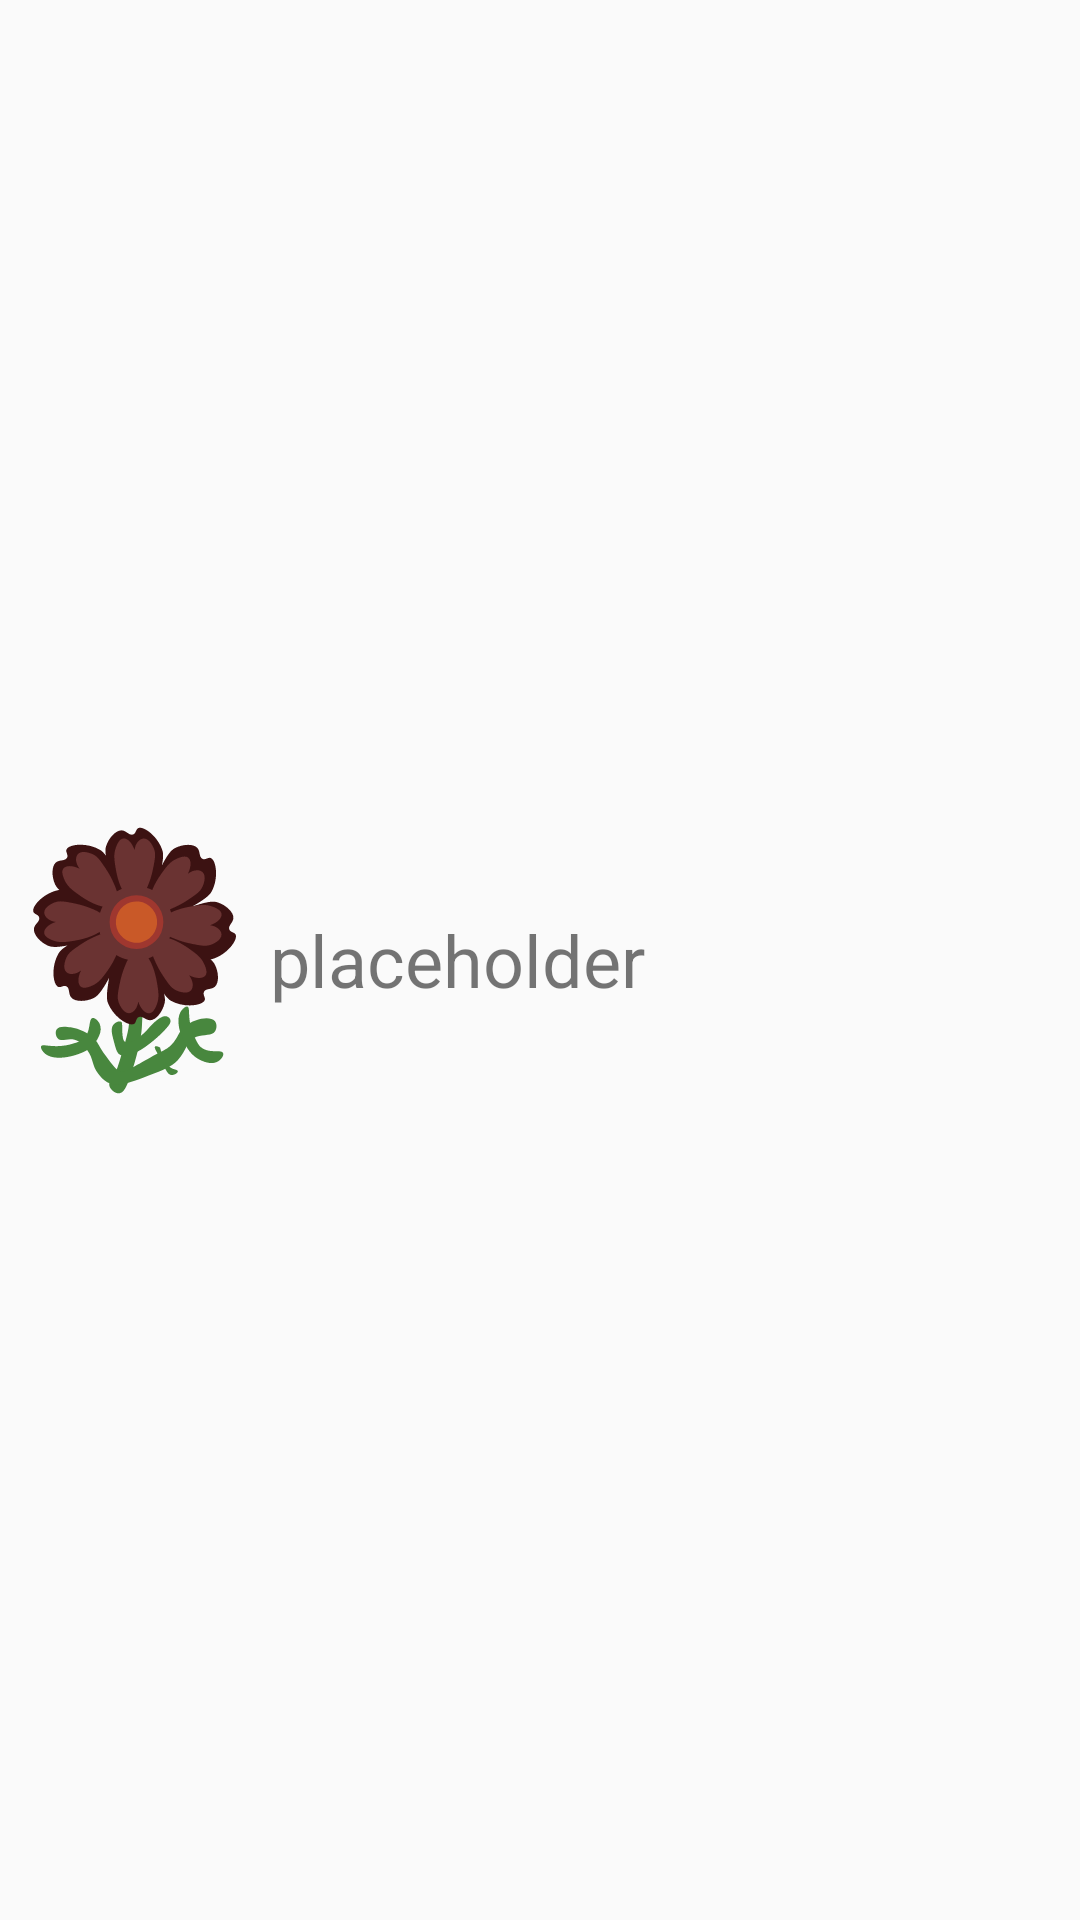

This screen was rendered from an Android layout file. Write that file and the resources it references.
<!-- AndroidManifest.xml: application theme AppTheme -->
<!-- res/layout/flowerinfo.xml -->
<?xml version="1.0" encoding="utf-8"?>
<LinearLayout xmlns:android="http://schemas.android.com/apk/res/android"
    xmlns:app="http://schemas.android.com/apk/res-auto"
    android:layout_width="match_parent"
    android:layout_height="wrap_content">

    <ImageView
        android:id="@+id/flowerIcon"
        android:layout_width="wrap_content"
        android:layout_height="match_parent"
        android:layout_weight="3"
        android:adjustViewBounds="false"
        android:cropToPadding="false"
        app:srcCompat="@drawable/cosmo_black" />

    <TextView
        android:id="@+id/flower_text"
        android:layout_width="match_parent"
        android:layout_height="wrap_content"
        android:layout_gravity="center_vertical"
        android:layout_weight="1"
        android:gravity="center_vertical"
        android:text="placeholder"
        android:textSize="24sp" />
</LinearLayout>
<!-- resources referenced by this layout -->
<resources>
  <!-- drawable cosmo_black: vector/xml drawable (drawable, 6293 chars, omitted) -->
  <style name="AppTheme" parent="Theme.AppCompat.Light.DarkActionBar">
          
          <item name="colorPrimary">@color/colorPrimary</item>
          <item name="colorPrimaryDark">@color/colorPrimaryDark</item>
          <item name="colorAccent">@color/colorAccent</item>
      </style>
  <color name="colorPrimary">#6200EE</color>
  <color name="colorPrimaryDark">#3700B3</color>
  <color name="colorAccent">#03DAC5</color>
</resources>
